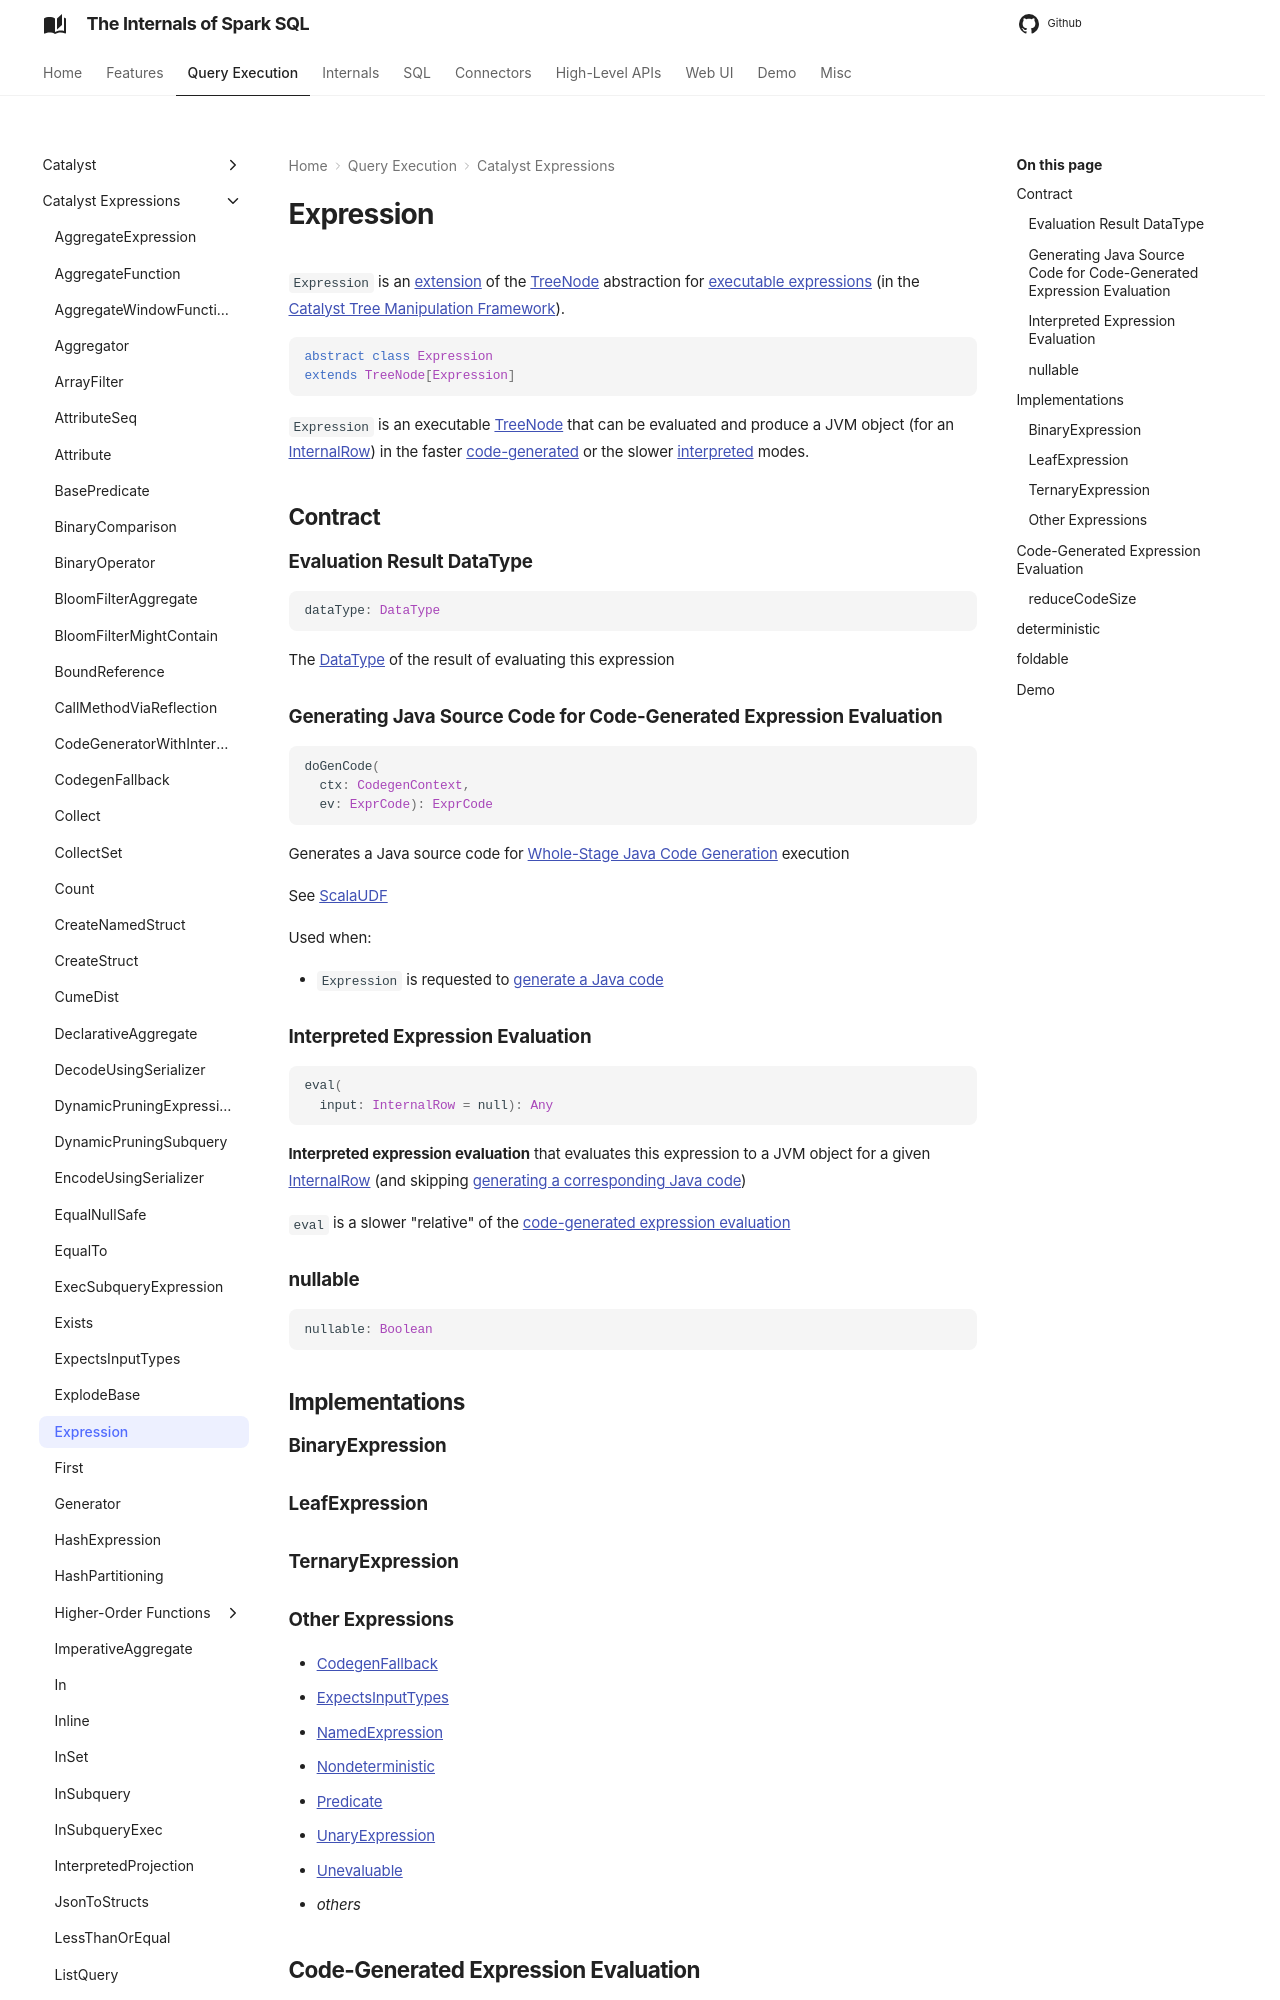

repository: japila-books/spark-sql-internals · page: expressions/Expression/index.html · generator: mkdocs

# Expression

`Expression` is an [extension](#contract) of the [TreeNode](../catalyst/TreeNode.md) abstraction for [executable expressions](#implementations) (in the [Catalyst Tree Manipulation Framework](../catalyst/index.md)).

```scala
abstract class Expression
extends TreeNode[Expression]
```

`Expression` is an executable [TreeNode](../catalyst/TreeNode.md) that can be evaluated and produce a JVM object (for an [InternalRow](../InternalRow.md)) in the faster [code-generated](#genCode) or the slower [interpreted](#eval) modes.

## Contract

### <span id="dataType"> Evaluation Result DataType

```scala
dataType: DataType
```

The [DataType](../types/DataType.md) of the result of evaluating this expression

### <span id="doGenCode"> Generating Java Source Code for Code-Generated Expression Evaluation

```scala
doGenCode(
  ctx: CodegenContext,
  ev: ExprCode): ExprCode
```

Generates a Java source code for [Whole-Stage Java Code Generation](../whole-stage-code-generation/index.md) execution

See [ScalaUDF](ScalaUDF.md#doGenCode)

Used when:

* `Expression` is requested to [generate a Java code](#genCode)

### <span id="eval"> Interpreted Expression Evaluation

```scala
eval(
  input: InternalRow = null): Any
```

**Interpreted expression evaluation** that evaluates this expression to a JVM object for a given [InternalRow](../InternalRow.md) (and skipping [generating a corresponding Java code](#genCode))

`eval` is a slower "relative" of the [code-generated expression evaluation](#genCode)

### <span id="nullable"> nullable

```scala
nullable: Boolean
```

## Implementations

### <span id="BinaryExpression"> BinaryExpression

### <span id="LeafExpression"> LeafExpression

### <span id="TernaryExpression"> TernaryExpression

### Other Expressions

* [CodegenFallback](CodegenFallback.md)
* [ExpectsInputTypes](ExpectsInputTypes.md)
* [NamedExpression](NamedExpression.md)
* [Nondeterministic](Nondeterministic.md)
* [Predicate](Predicate.md)
* [UnaryExpression](UnaryExpression.md)
* [Unevaluable](Unevaluable.md)
* _others_
